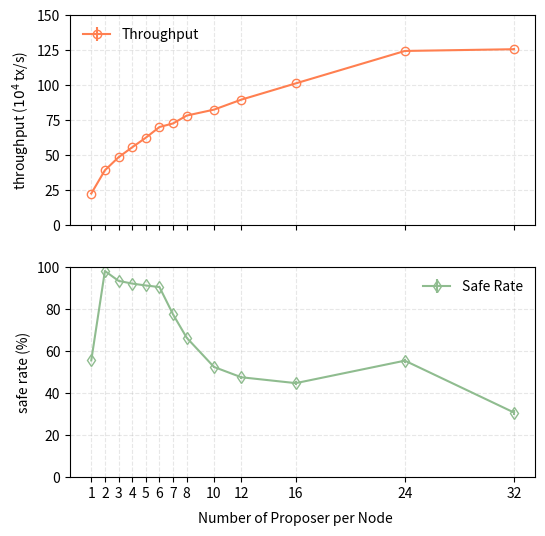

This figure's Python source:
import matplotlib.pyplot as plt


def do_plot():
    f, ax = plt.subplots(2, 1, figsize=(6, 6))
    proposer_no = [1, 2, 3, 4, 5, 6, 7, 8, 10, 12, 16, 24, 32]
    x_ticks = [1, 2, 3, 4, 5, 6, 7, 8, 10, 12, 16, 24, 32]
    x_ticks_label = ["1", "2", "3", "4", "5", "6", "7", "8", "10", "12", "16", "24", "32"]

    thru = [
        ('Throughput', [
            (22.5672, 22.3672),
            (39.0164, 39.1564),
            (48.2321, 48.5491),
            (55.2511, 55.7511),
            (62.4261, 62.2607),
            (69.9104, 70.0507),
            (72.2813, 72.8293),
            (78.0622, 78.2642),
            (82.4251, 82.3872),
            (89.4231, 89.6321),
            (101.2412, 101.0927),
            (124.4214, 124.2193),
            (125.2141, 125.9091),
        ], '-o', 'coral'),
    ]
    for name, entries, style, color in thru:
        thru = []
        errs = []
        for item in entries:
            thru.append((item[0] + item[1]) / 2.0)
            errs.append(abs(item[0] - item[1]))
        ax[0].errorbar(proposer_no, thru, yerr=errs, fmt=style, mec=color, color=color, mfc='none', label='%s' % name,
                       markersize=6)
        ax[0].set_ylabel("throughput ($10^4$ tx/s)")
        ax[0].legend(loc='upper left', fancybox=True, frameon=False, framealpha=0.8)
        ax[0].set_xticks(x_ticks)
        ax[0].set_ylim([0, 150])
        ax[0].set_xticklabels(x_ticks_label)
        ax[0].set_xticklabels(("", "", "", "", "", "", "", "", "", "", "", "", ""))

    cpu_rate = [
        ('Safe Rate', [
            (55.5, 55.5),
            (98.1, 98.1),
            (93.4, 93.4),
            (92.1, 92.1),
            (91.2, 91.2),
            (90.7, 90.2),
            (77.2, 77.6),
            (66.4, 66.2),
            (52.1, 52.7),
            (47.9, 47.1),
            (44.2, 45.2),
            (54.9, 55.9),
            (31.2, 30.2),
        ], '-d', 'darkseagreen'),
    ]
    for name, entries, style, color in cpu_rate:
        safe = []
        errs = []
        for item in entries:
            safe.append((item[0] + item[1]) / 2.0)
            errs.append(abs(item[0] - item[1]))
        ax[1].errorbar(proposer_no, safe, yerr=errs, fmt=style, color=color, mec=color, mfc='none', label='%s' % name,
                       markersize=6)
        ax[1].set_ylabel("safe rate (%)")
        ax[1].legend(loc='upper right', fancybox=True, frameon=False, framealpha=0.8)
        ax[1].set_xticks(proposer_no)
        ax[1].set_xticks(x_ticks)
        ax[1].set_ylim([0, 100])
        ax[1].set_xticklabels(x_ticks_label)
    ax[0].grid(linestyle='--', alpha=0.3)
    ax[1].grid(linestyle='--', alpha=0.3)
    f.text(0.5, 0.04, 'Number of Proposer per Node', ha='center', va='center')
    plt.savefig('proposers.pdf', format='pdf')
    plt.show()


if __name__ == '__main__':
    do_plot()
